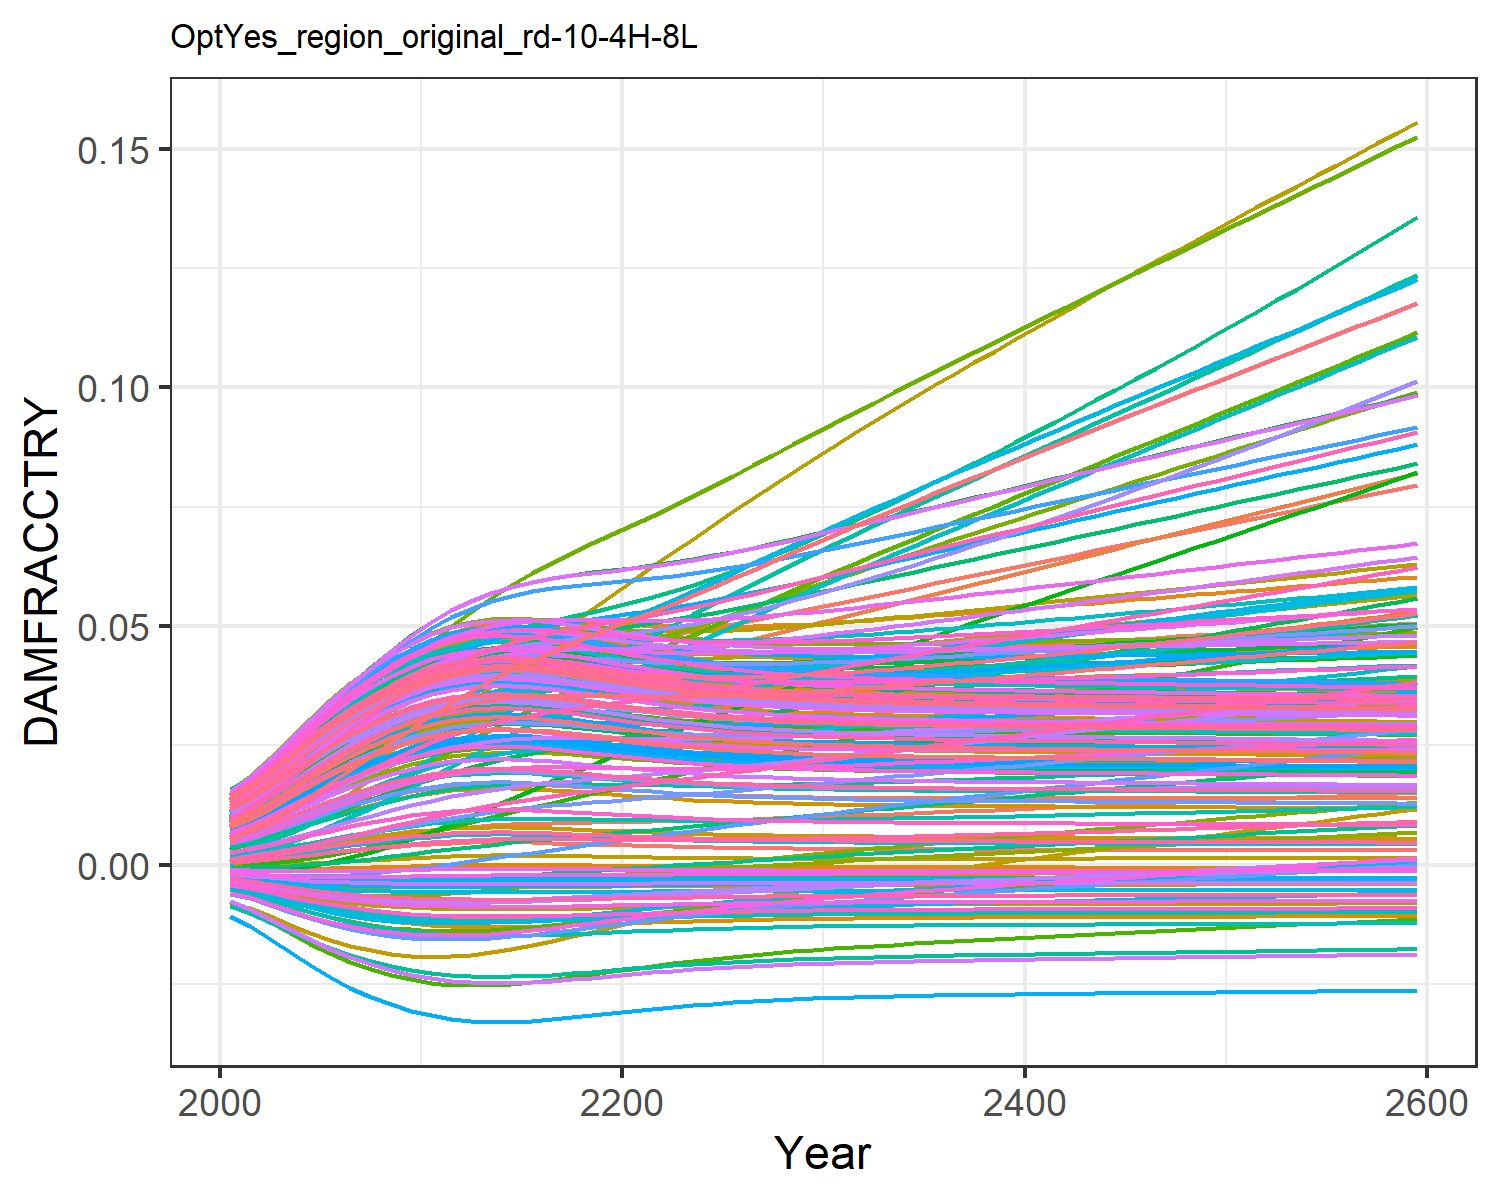

The table this chart was drawn from, first rows:
0.0004944558363300738, 0.009035041868853537, 0.0010779841660710774, 0.0127878253965087, 0.00461966740140384, -0.0036702585896140017, 0.005396870574371772, -0.004468618289771348, 0.0015197870186281555, 0.007712177554695604, -0.002175850673307704, 0.01452616220537947, 0.014177142238750337, 0.011646475765467606, -0.0008179012320524119, 0.01390162019000104, 0.012861461062364172, -0.0023375822918926628, -0.004484082233695831, 0.01275811598117009, 0.004026221859281131, 0.00963568972124365, 0.014346147544533642, 0.01391696621400593
0.0007213, 0.01154, 0.001574, 0.01559, 0.00555, -0.004316, 0.008096, -0.005253, 0.001935, 0.009241, -0.002428, 0.01742, 0.01691, 0.01388, -0.0008842, 0.01675, 0.01499, -0.002692, -0.005372, 0.01512, 0.004919, 0.01156, 0.01675, 0.01646
0.00105, 0.01419, 0.002063, 0.01898, 0.006792, -0.005116, 0.009971, -0.006227, 0.002508, 0.01126, -0.002785, 0.02093, 0.02048, 0.0168, -0.0009351, 0.02032, 0.01776, -0.003118, -0.006486, 0.0182, 0.006112, 0.01407, 0.01988, 0.01978
0.001449, 0.01728, 0.002673, 0.02272, 0.008175, -0.005927, 0.01222, -0.00722, 0.003169, 0.01347, -0.003104, 0.02482, 0.02437, 0.02, -0.0009439, 0.02423, 0.02075, -0.003525, -0.007635, 0.02154, 0.007443, 0.01681, 0.02325, 0.02338
0.001894, 0.02048, 0.003342, 0.02651, 0.009601, -0.006679, 0.01462, -0.008148, 0.003874, 0.01572, -0.003356, 0.02877, 0.02829, 0.02325, -0.0009035, 0.02818, 0.02374, -0.003874, -0.008724, 0.0249, 0.008815, 0.01958, 0.02662, 0.02698
0.002358, 0.02366, 0.004038, 0.03015, 0.01099, -0.007335, 0.01706, -0.008965, 0.004581, 0.01788, -0.003528, 0.03259, 0.03201, 0.02637, -0.000819, 0.03195, 0.02657, -0.004149, -0.009698, 0.02808, 0.01015, 0.02222, 0.0298, 0.0304
0.002817, 0.02673, 0.004732, 0.03353, 0.01229, -0.007883, 0.01948, -0.009653, 0.005259, 0.01987, -0.003627, 0.03613, 0.03541, 0.02925, -0.0007025, 0.03542, 0.02914, -0.004352, -0.01053, 0.03098, 0.0114, 0.02464, 0.03267, 0.03352
0.003252, 0.02962, 0.005405, 0.03657, 0.01346, -0.008329, 0.02182, -0.01022, 0.005886, 0.02165, -0.003665, 0.03935, 0.03843, 0.03184, -0.0005674, 0.03853, 0.0314, -0.004493, -0.01123, 0.03355, 0.01253, 0.0268, 0.03521, 0.03627
0.003648, 0.03234, 0.00604, 0.03926, 0.01449, -0.008684, 0.02407, -0.01067, 0.006447, 0.02319, -0.003658, 0.04222, 0.04104, 0.03413, -0.0004268, 0.04125, 0.03335, -0.004585, -0.0118, 0.03576, 0.01352, 0.02867, 0.03738, 0.03865
0.003997, 0.03487, 0.006625, 0.0416, 0.01537, -0.008959, 0.0262, -0.01103, 0.006932, 0.0245, -0.003618, 0.04474, 0.04322, 0.0361, -0.0002914, 0.04357, 0.03498, -0.00464, -0.01226, 0.03761, 0.01436, 0.03025, 0.0392, 0.04063
0.004288, 0.0372, 0.007149, 0.04357, 0.01609, -0.009166, 0.0282, -0.0113, 0.007333, 0.02556, -0.00356, 0.0469, 0.04499, 0.03775, -0.0001706, 0.0455, 0.03629, -0.004669, -0.01261, 0.03911, 0.01505, 0.03154, 0.04066, 0.04224
0.004494, 0.03918, 0.007586, 0.04503, 0.0166, -0.009302, 0.03004, -0.01147, 0.007614, 0.02629, -0.003492, 0.04855, 0.04621, 0.03897, -8.124469723897257e-5, 0.04689, 0.03719, -0.00468, -0.01285, 0.04014, 0.01553, 0.03245, 0.04167, 0.04334
0.004621, 0.04081, 0.007942, 0.04605, 0.01692, -0.00938, 0.03173, -0.01158, 0.007786, 0.02673, -0.003422, 0.04974, 0.04694, 0.03982, -2.4803760445074857e-5, 0.04781, 0.03773, -0.00468, -0.01299, 0.04076, 0.01582, 0.03302, 0.04227, 0.04402
0.004679, 0.04217, 0.008226, 0.04671, 0.01707, -0.009415, 0.0333, -0.01162, 0.007864, 0.02693, -0.003356, 0.05056, 0.04727, 0.04036, 1.1271005636412541e-6, 0.04833, 0.03798, -0.004676, -0.01305, 0.04104, 0.01595, 0.0333, 0.04254, 0.04432
0.004678, 0.04332, 0.008443, 0.04705, 0.01708, -0.009414, 0.03471, -0.01162, 0.007862, 0.02693, -0.003294, 0.05107, 0.04727, 0.04064, 6.183763634924275e-7, 0.04853, 0.03797, -0.004669, -0.01305, 0.04103, 0.01595, 0.03336, 0.04254, 0.04432
0.004624, 0.04425, 0.0086, 0.04712, 0.01697, -0.009382, 0.03597, -0.01158, 0.00779, 0.02674, -0.003239, 0.0513, 0.04696, 0.04068, -2.3533617727469498e-5, 0.04843, 0.03775, -0.00466, -0.01299, 0.04077, 0.01583, 0.0332, 0.04229, 0.04405
0.004528, 0.045, 0.008708, 0.04695, 0.01676, -0.009323, 0.03712, -0.0115, 0.00766, 0.02641, -0.003186, 0.05128, 0.0464, 0.04054, -6.629978385796782e-5, 0.04809, 0.03734, -0.004648, -0.01289, 0.04031, 0.01561, 0.03287, 0.04183, 0.04355
0.004407, 0.04563, 0.008785, 0.04664, 0.01649, -0.009245, 0.03818, -0.0114, 0.007495, 0.02598, -0.003135, 0.05111, 0.04569, 0.04028, -0.0001195, 0.04759, 0.03681, -0.004633, -0.01275, 0.0397, 0.01533, 0.03243, 0.04125, 0.04291
0.004273, 0.04618, 0.008845, 0.04624, 0.01619, -0.009156, 0.03918, -0.01128, 0.007312, 0.0255, -0.003082, 0.05086, 0.0449, 0.03997, -0.0001769, 0.04701, 0.03623, -0.004614, -0.0126, 0.03904, 0.01502, 0.03194, 0.04059, 0.0422
0.004138, 0.04669, 0.0089, 0.04582, 0.01588, -0.009062, 0.04016, -0.01116, 0.007127, 0.02501, -0.003028, 0.05057, 0.04409, 0.03965, -0.0002337, 0.04641, 0.03563, -0.004593, -0.01243, 0.03835, 0.0147, 0.03143, 0.03992, 0.04147
0.004009, 0.04719, 0.00896, 0.04541, 0.01559, -0.008968, 0.04112, -0.01104, 0.006948, 0.02454, -0.002972, 0.0503, 0.0433, 0.03937, -0.0002866, 0.04582, 0.03504, -0.004569, -0.01228, 0.03768, 0.01439, 0.03095, 0.03927, 0.04076
0.00389, 0.04772, 0.00903, 0.04505, 0.01532, -0.008878, 0.04209, -0.01092, 0.006783, 0.0241, -0.002915, 0.05007, 0.04256, 0.03914, -0.0003341, 0.04529, 0.03449, -0.004544, -0.01212, 0.03706, 0.0141, 0.0305, 0.03866, 0.0401
0.003783, 0.04831, 0.009113, 0.04476, 0.01507, -0.008794, 0.04307, -0.01081, 0.006635, 0.0237, -0.002855, 0.04991, 0.04189, 0.03898, -0.0003758, 0.04482, 0.034, -0.00452, -0.01199, 0.03649, 0.01385, 0.03011, 0.0381, 0.0395
0.003688, 0.04898, 0.00921, 0.04453, 0.01486, -0.008717, 0.04407, -0.01071, 0.006503, 0.02335, -0.002796, 0.04983, 0.04129, 0.03889, -0.0004118, 0.04443, 0.03355, -0.004495, -0.01186, 0.03598, 0.01362, 0.02976, 0.03761, 0.03897
0.003606, 0.04969, 0.009318, 0.04437, 0.01467, -0.008648, 0.04508, -0.01062, 0.006388, 0.02303, -0.002736, 0.04982, 0.04076, 0.03887, -0.0004425, 0.0441, 0.03316, -0.004472, -0.01175, 0.03554, 0.01341, 0.02947, 0.03717, 0.0385
0.003535, 0.05044, 0.009438, 0.04426, 0.01451, -0.008587, 0.04611, -0.01055, 0.006287, 0.02276, -0.002676, 0.04986, 0.0403, 0.03891, -0.0004687, 0.04383, 0.03282, -0.00445, -0.01165, 0.03514, 0.01324, 0.02923, 0.03678, 0.03808
0.003473, 0.05122, 0.009567, 0.04421, 0.01438, -0.008533, 0.04716, -0.01048, 0.0062, 0.02252, -0.002617, 0.04996, 0.0399, 0.03901, -0.0004908, 0.04362, 0.03252, -0.004429, -0.01156, 0.0348, 0.01308, 0.02903, 0.03645, 0.03773
0.00342, 0.05203, 0.009706, 0.0442, 0.01427, -0.008485, 0.04822, -0.01042, 0.006126, 0.02231, -0.002558, 0.0501, 0.03955, 0.03916, -0.0005096, 0.04346, 0.03226, -0.00441, -0.01148, 0.03451, 0.01295, 0.02887, 0.03616, 0.03742
0.003375, 0.05287, 0.009852, 0.04423, 0.01418, -0.008444, 0.04929, -0.01036, 0.006061, 0.02213, -0.0025, 0.05028, 0.03925, 0.03936, -0.0005255, 0.04335, 0.03204, -0.004392, -0.01142, 0.03425, 0.01284, 0.02875, 0.03591, 0.03715
0.003335, 0.05372, 0.01, 0.04431, 0.0141, -0.008408, 0.05036, -0.01032, 0.006006, 0.02198, -0.002443, 0.0505, 0.03899, 0.0396, -0.000539, 0.04328, 0.03185, -0.004376, -0.01136, 0.03403, 0.01274, 0.02865, 0.03569, 0.03693
0.003302, 0.05458, 0.01016, 0.04441, 0.01404, -0.008377, 0.05145, -0.01028, 0.005958, 0.02185, -0.002386, 0.05074, 0.03877, 0.03987, -0.0005505, 0.04323, 0.03168, -0.00436, -0.01131, 0.03384, 0.01265, 0.02859, 0.03551, 0.03673
0.003273, 0.05545, 0.01032, 0.04453, 0.01399, -0.008349, 0.05253, -0.01024, 0.005916, 0.02173, -0.002331, 0.05101, 0.03857, 0.04017, -0.0005604, 0.04322, 0.03153, -0.004346, -0.01127, 0.03368, 0.01258, 0.02854, 0.03535, 0.03656
0.003247, 0.05631, 0.01048, 0.04467, 0.01395, -0.008325, 0.05359, -0.01021, 0.00588, 0.02163, -0.002278, 0.05128, 0.0384, 0.04049, -0.0005688, 0.04323, 0.03141, -0.004333, -0.01123, 0.03353, 0.01252, 0.02851, 0.0352, 0.03642
0.003225, 0.05717, 0.01064, 0.04483, 0.01392, -0.008304, 0.05464, -0.01019, 0.005849, 0.02154, -0.002225, 0.05157, 0.03825, 0.04084, -0.0005762, 0.04325, 0.0313, -0.004321, -0.01119, 0.03341, 0.01246, 0.0285, 0.03508, 0.03629
0.003206, 0.05803, 0.01081, 0.045, 0.0139, -0.008285, 0.05569, -0.01016, 0.005821, 0.02147, -0.002173, 0.05188, 0.03812, 0.0412, -0.0005826, 0.04329, 0.0312, -0.004309, -0.01116, 0.0333, 0.01241, 0.02851, 0.03497, 0.03618
0.003189, 0.0589, 0.01097, 0.04518, 0.01388, -0.008269, 0.05675, -0.01014, 0.005796, 0.0214, -0.002122, 0.05219, 0.038, 0.04158, -0.0005883, 0.04335, 0.03111, -0.004298, -0.01114, 0.0332, 0.01237, 0.02852, 0.03487, 0.03608
0.003173, 0.05976, 0.01114, 0.04537, 0.01386, -0.008254, 0.0578, -0.01012, 0.005774, 0.02133, -0.002071, 0.05251, 0.0379, 0.04197, -0.0005934, 0.04341, 0.03104, -0.004288, -0.01111, 0.03311, 0.01233, 0.02854, 0.03479, 0.03599
0.003159, 0.06063, 0.01131, 0.04557, 0.01386, -0.00824, 0.05885, -0.0101, 0.005754, 0.02128, -0.002021, 0.05284, 0.0378, 0.04238, -0.0005979, 0.04349, 0.03097, -0.004278, -0.01109, 0.03303, 0.01229, 0.02857, 0.03471, 0.03592
0.003146, 0.0615, 0.01148, 0.04578, 0.01385, -0.008227, 0.0599, -0.01009, 0.005736, 0.02123, -0.00197, 0.05317, 0.03772, 0.0428, -0.0006021, 0.04357, 0.0309, -0.004268, -0.01107, 0.03296, 0.01226, 0.02861, 0.03464, 0.03585
0.003134, 0.06236, 0.01165, 0.04599, 0.01385, -0.008216, 0.06095, -0.01007, 0.005719, 0.02118, -0.00192, 0.05351, 0.03763, 0.04322, -0.0006059, 0.04366, 0.03084, -0.004258, -0.01105, 0.03289, 0.01223, 0.02865, 0.03457, 0.03578
0.003123, 0.06323, 0.01182, 0.04621, 0.01385, -0.008204, 0.06201, -0.01006, 0.005703, 0.02113, -0.00187, 0.05385, 0.03756, 0.04366, -0.0006095, 0.04375, 0.03079, -0.004249, -0.01104, 0.03282, 0.0122, 0.0287, 0.03451, 0.03572
0.003113, 0.06409, 0.01199, 0.04643, 0.01385, -0.008194, 0.06306, -0.01005, 0.005687, 0.02109, -0.001821, 0.05419, 0.03749, 0.0441, -0.0006129, 0.04384, 0.03073, -0.00424, -0.01102, 0.03276, 0.01217, 0.02876, 0.03445, 0.03567
0.003103, 0.06496, 0.01216, 0.04665, 0.01385, -0.008184, 0.06411, -0.01003, 0.005673, 0.02105, -0.001771, 0.05453, 0.03742, 0.04456, -0.0006161, 0.04394, 0.03068, -0.004231, -0.011, 0.0327, 0.01215, 0.02881, 0.03439, 0.03561
0.003093, 0.06582, 0.01233, 0.04688, 0.01386, -0.008174, 0.06517, -0.01002, 0.005659, 0.02101, -0.001721, 0.05487, 0.03735, 0.04501, -0.0006192, 0.04404, 0.03064, -0.004222, -0.01099, 0.03265, 0.01212, 0.02887, 0.03433, 0.03556
0.003083, 0.06668, 0.0125, 0.04711, 0.01386, -0.008165, 0.06622, -0.01001, 0.005645, 0.02097, -0.001672, 0.05522, 0.03728, 0.04548, -0.0006222, 0.04415, 0.03059, -0.004214, -0.01097, 0.03259, 0.0121, 0.02893, 0.03428, 0.03551
0.003074, 0.06754, 0.01268, 0.04734, 0.01387, -0.008155, 0.06727, -0.009996, 0.005632, 0.02093, -0.001622, 0.05556, 0.03722, 0.04595, -0.0006252, 0.04425, 0.03054, -0.004205, -0.01096, 0.03254, 0.01207, 0.02899, 0.03423, 0.03546
0.003065, 0.0684, 0.01285, 0.04756, 0.01388, -0.008146, 0.06832, -0.009985, 0.005619, 0.0209, -0.001573, 0.05591, 0.03716, 0.04642, -0.000628, 0.04436, 0.0305, -0.004196, -0.01094, 0.03249, 0.01205, 0.02906, 0.03418, 0.03542
0.003056, 0.06925, 0.01302, 0.04779, 0.01388, -0.008137, 0.06938, -0.009973, 0.005606, 0.02086, -0.001523, 0.05625, 0.03709, 0.0469, -0.0006309, 0.04446, 0.03045, -0.004187, -0.01093, 0.03243, 0.01203, 0.02913, 0.03412, 0.03537
0.003047, 0.07011, 0.0132, 0.04803, 0.01389, -0.008127, 0.07043, -0.009961, 0.005593, 0.02082, -0.001473, 0.05659, 0.03703, 0.04739, -0.0006337, 0.04457, 0.03041, -0.004178, -0.01091, 0.03238, 0.012, 0.02919, 0.03407, 0.03532
0.003038, 0.07097, 0.01337, 0.04826, 0.0139, -0.008118, 0.07149, -0.009949, 0.00558, 0.02079, -0.001424, 0.05694, 0.03697, 0.04788, -0.0006366, 0.04468, 0.03036, -0.00417, -0.0109, 0.03233, 0.01198, 0.02926, 0.03402, 0.03528
0.003029, 0.07182, 0.01354, 0.04849, 0.01391, -0.008109, 0.07255, -0.009938, 0.005567, 0.02075, -0.001374, 0.05728, 0.03691, 0.04837, -0.0006394, 0.04478, 0.03031, -0.004161, -0.01089, 0.03227, 0.01195, 0.02933, 0.03397, 0.03523
0.00302, 0.07268, 0.01372, 0.04872, 0.01392, -0.0081, 0.0736, -0.009926, 0.005553, 0.02071, -0.001324, 0.05762, 0.03684, 0.04887, -0.0006422, 0.04489, 0.03027, -0.004152, -0.01087, 0.03222, 0.01193, 0.02941, 0.03392, 0.03518
0.00301, 0.07353, 0.01389, 0.04895, 0.01393, -0.00809, 0.07466, -0.009914, 0.00554, 0.02067, -0.001274, 0.05797, 0.03678, 0.04937, -0.000645, 0.045, 0.03022, -0.004143, -0.01086, 0.03217, 0.01191, 0.02948, 0.03387, 0.03514
0.003001, 0.07438, 0.01407, 0.04919, 0.01394, -0.008081, 0.07572, -0.009902, 0.005527, 0.02064, -0.001224, 0.05831, 0.03672, 0.04987, -0.0006479, 0.0451, 0.03018, -0.004134, -0.01084, 0.03211, 0.01188, 0.02955, 0.03381, 0.03509
0.002992, 0.07524, 0.01425, 0.04942, 0.01395, -0.008071, 0.07678, -0.00989, 0.005513, 0.0206, -0.001173, 0.05865, 0.03665, 0.05038, -0.0006507, 0.04521, 0.03013, -0.004125, -0.01083, 0.03206, 0.01186, 0.02962, 0.03376, 0.03504
0.002983, 0.07609, 0.01442, 0.04965, 0.01396, -0.008061, 0.07785, -0.009877, 0.0055, 0.02056, -0.001123, 0.05899, 0.03659, 0.0509, -0.0006536, 0.04532, 0.03008, -0.004116, -0.01081, 0.032, 0.01183, 0.0297, 0.03371, 0.03499
0.002973, 0.07695, 0.0146, 0.04988, 0.01397, -0.008051, 0.07891, -0.009865, 0.005486, 0.02052, -0.001072, 0.05933, 0.03652, 0.05141, -0.0006565, 0.04542, 0.03003, -0.004106, -0.0108, 0.03195, 0.01181, 0.02978, 0.03365, 0.03494
0.002964, 0.0778, 0.01478, 0.05012, 0.01398, -0.008041, 0.07998, -0.009852, 0.005472, 0.02048, -0.001021, 0.05967, 0.03645, 0.05193, -0.0006593, 0.04553, 0.02999, -0.004097, -0.01078, 0.03189, 0.01178, 0.02985, 0.0336, 0.03489
0.002954, 0.07866, 0.01496, 0.05035, 0.01399, -0.008031, 0.08105, -0.009839, 0.005459, 0.02044, -0.0009703, 0.06001, 0.03638, 0.05246, -0.0006623, 0.04564, 0.02994, -0.004088, -0.01076, 0.03184, 0.01176, 0.02993, 0.03354, 0.03484
0.002944, 0.07951, 0.01514, 0.05059, 0.014, -0.008021, 0.08212, -0.009826, 0.005444, 0.0204, -0.0009191, 0.06035, 0.03632, 0.05299, -0.0006652, 0.04574, 0.02989, -0.004078, -0.01075, 0.03178, 0.01173, 0.03001, 0.03349, 0.03479
